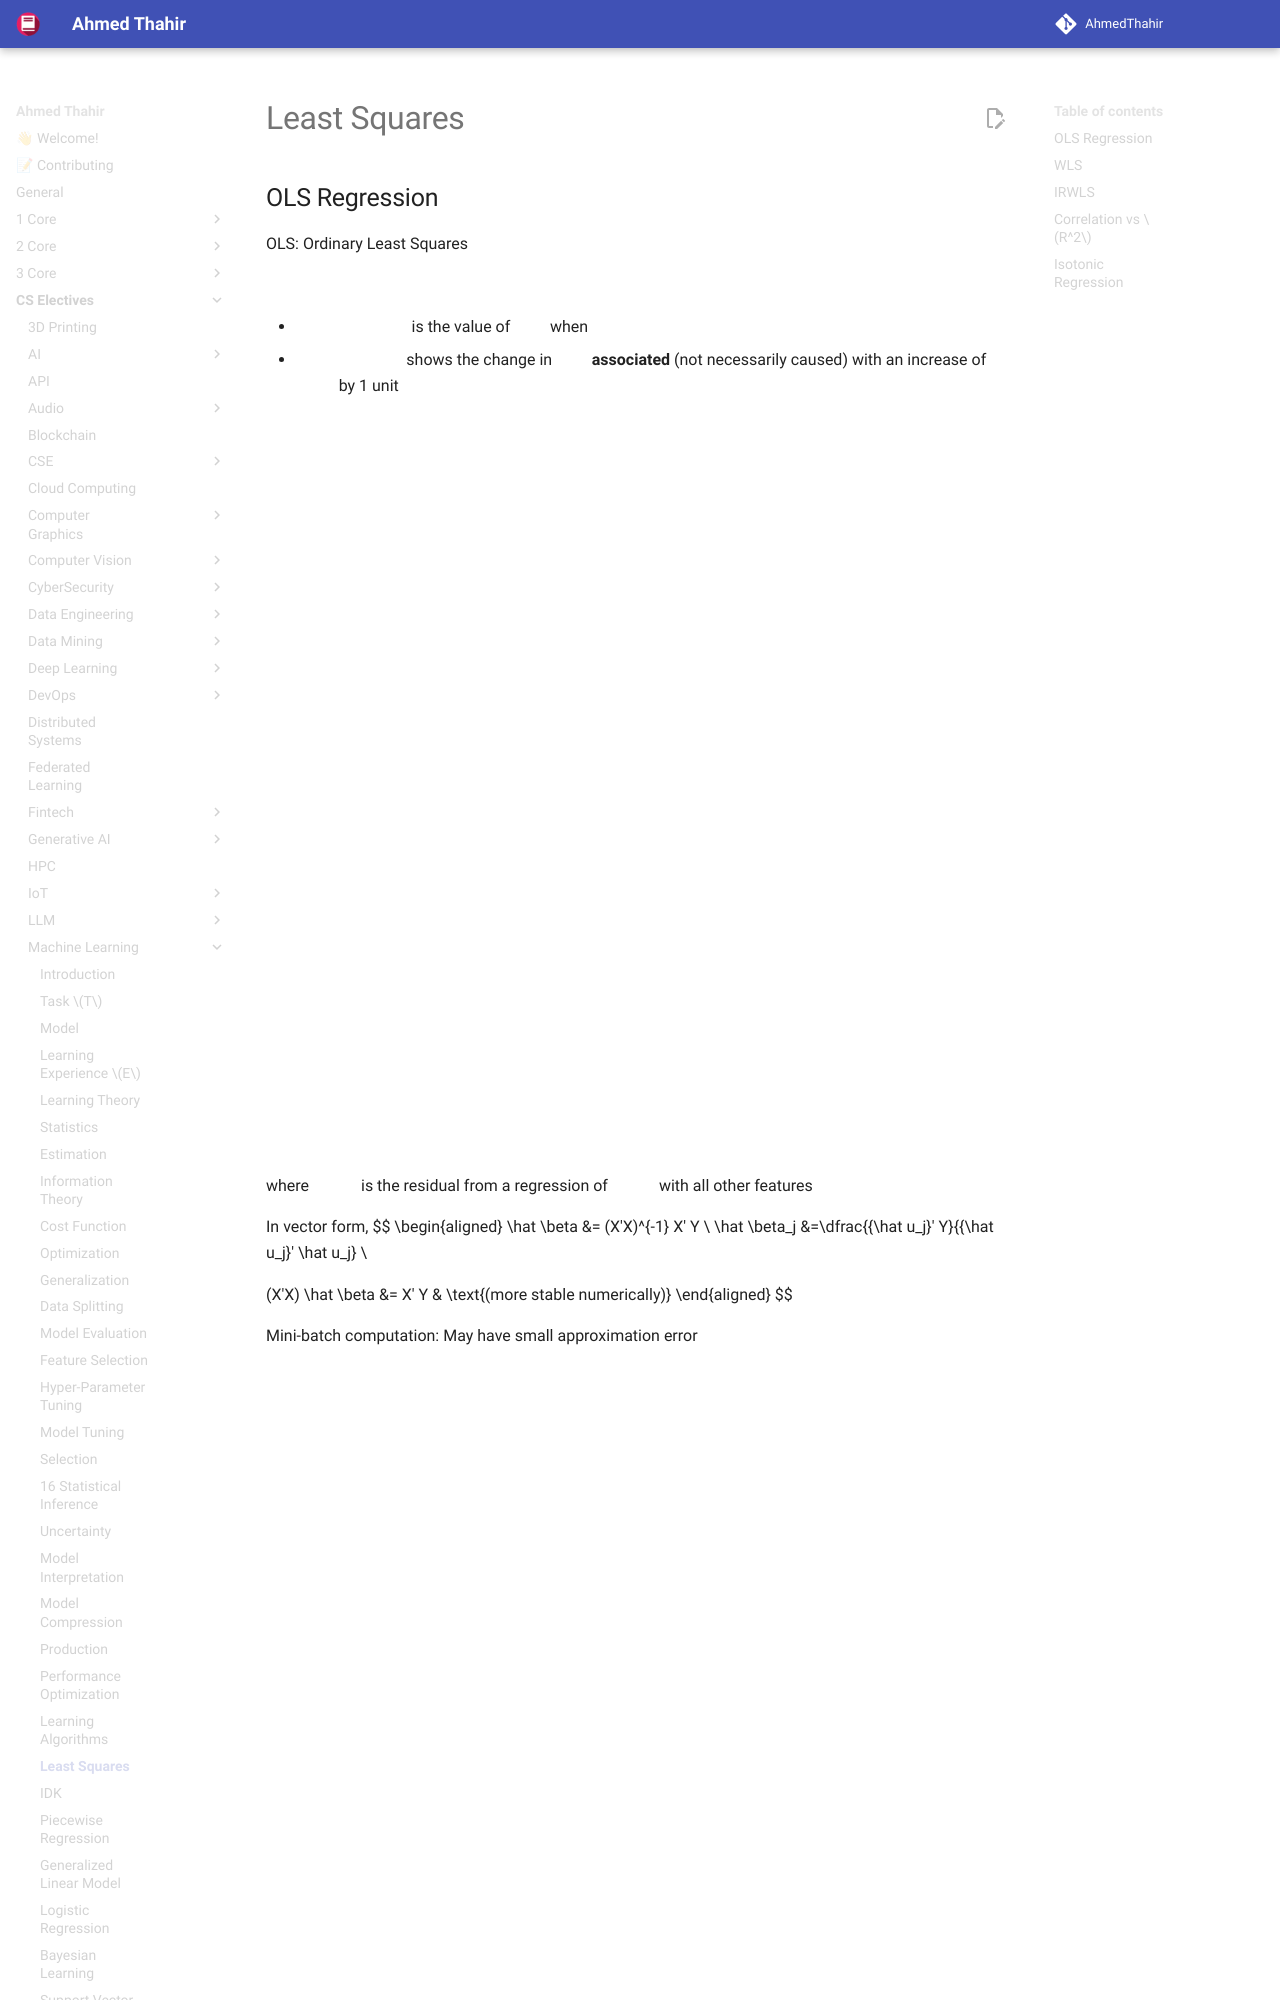

repository: AhmedThahir/AhmedThahir.github.io · page: CS_Electives/Machine_Learning/23_Least_Squares/index.html · generator: mkdocs

# Least Squares

## OLS Regression

OLS: Ordinary Least Squares

$$
\hat y = \hat \beta_0 + \sum_{j=1}^k \hat \beta_j X_j
$$

- $\hat \beta_0$ is the value of $y$ when $x_j=0, \forall j \in [1, k]$
- $\hat \beta_j$ shows the change in $y$ **associated** (not necessarily caused) with an increase of $X_j$ by 1 unit

$$
\begin{aligned}
\hat \beta &= \dfrac{\text{Cov}(X, y)}{V(X)} \\
\hat \beta_0 &= E[y] - E[X]' \hat \beta \\
\text{Simple model} \implies
\hat \beta_1 &= \dfrac{\sigma_{xy}}{\sigma_x} \\
\hat \beta_0 &= \bar y - \beta_1 \bar x \\
\end{aligned}
$$

$$
\text{Frisch-Waugh-Lovell} \\
\implies \hat \beta_j 
= \dfrac{\sigma_{u_j, y}}{\sigma_{u_j}}
$$

where $u_j$ is the residual from a regression of $x_j$ with all other features

In vector form,
$$
\begin{aligned}
\hat \beta &= (X'X)^{-1} X' Y \\
\hat \beta_j &=\dfrac{{\hat u_j}' Y}{{\hat u_j}' \hat u_j} \\
